Run: headless pygame with SDL's dummy video driver; simulated clock (each Clock.tick advances the game by its frame time, no real sleeping); random seed 0; keys injected as events and as key.get_pressed() state; no mouse input.
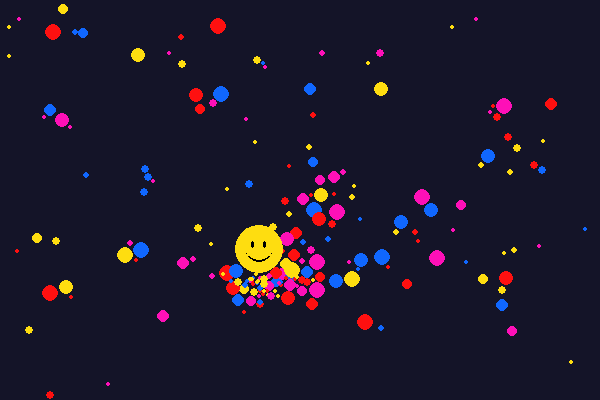
Frame 1 of 4 · flips 1–60 · no input
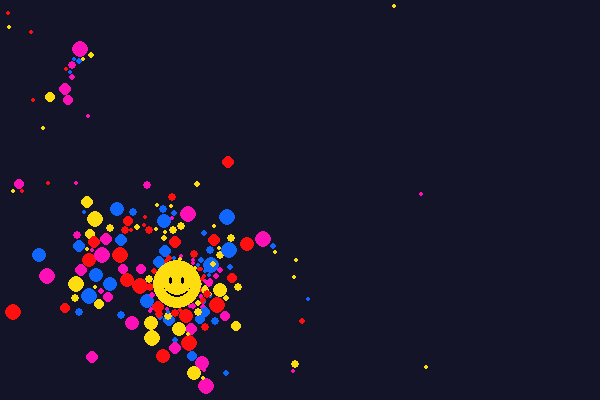
Frame 2 of 4 · flips 61–180 · tapped SPACE, RETURN · held RIGHT (→), D
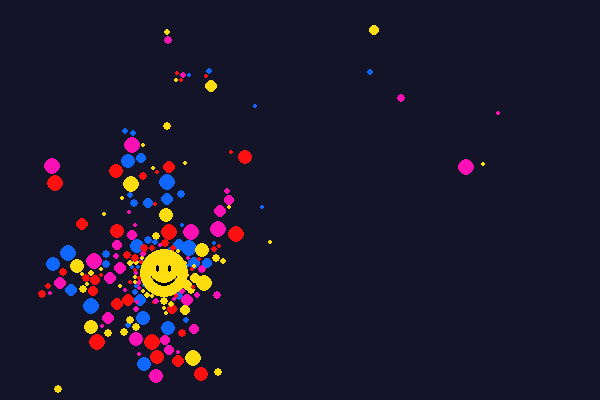
Frame 3 of 4 · flips 181–300 · held DOWN (↓), S
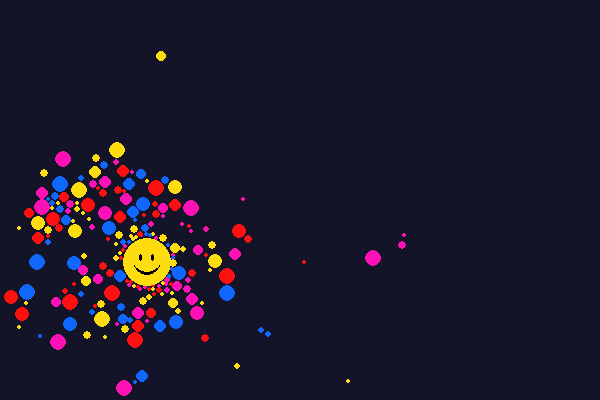
Frame 4 of 4 · flips 301–420 · held LEFT (←), A, UP (↑), W

The pygame program that drew these frames:

import pygame
import random
import math

pygame.init()

DISPLAY = (600, 400)
screen = pygame.display.set_mode(DISPLAY)
pygame.display.set_caption("lots of smiley faces")
clock = pygame.time.Clock()

running = True

class Constants:
    # yellow, red, blue, pink
    COLORS = [(254, 221, 16), (254, 16, 16), (16, 103, 254), (254, 16, 183)]
    GRAVITY = 0.08
    BOUNCE = 1.2
    LDM = True
    DAMPEN = 0.5

class Ball:
    def __init__(self, normal = True):
        self.normal = normal
        if normal:
            self.r = (random.random()**2)*7+2
            self.x = random.uniform(self.r, DISPLAY[0]-self.r)
            self.y = random.uniform(self.r, DISPLAY[1]-self.r)
            self.vx = random.random()*3-1.5
            self.vy = random.random()*3-1.5
            self.c = Constants.COLORS[random.randint(0, len(Constants.COLORS)-1)]
            self.m = random.random()*self.r**2
        else:
            self.r = 24
            self.x = DISPLAY[0]/2
            self.y = DISPLAY[1]/2
            self.vx = 0
            self.vy = 0
            self.c = Constants.COLORS[0]
            self.m = 20000

    def tick(self, screen):
        self.x+=self.vx
        self.y+=self.vy
        if (self.x-self.r+self.vx<0 or self.x+self.r+self.vx>DISPLAY[0]):
            self.vx = -self.vx*Constants.BOUNCE
        if (self.y-self.r+self.vy<0 or self.y+self.r+self.vy>DISPLAY[1]):
            self.vy = -self.vy*Constants.BOUNCE

        x = self.x
        y = self.y
        r = self.r

        pygame.draw.circle(screen, self.c, (x, y), r)
        if not(Constants.LDM) or not(self.normal):
            pygame.draw.circle(screen, (0,0,0), (x, y-r/6+r/8), r*0.6)
            pygame.draw.circle(screen, self.c, (x, y-r/3+r/10), r*0.7)
            pygame.draw.ellipse(screen, (0,0,0), (x+r*0.25-r*0.08, y-r*0.16-r*0.16, r*0.16, r*0.32))
            pygame.draw.ellipse(screen, (0,0,0), (x-r*0.25-r*0.08, y-r*0.16-r*0.16, r*0.16, r*0.32))

def gravity(objects:list[Ball]):
    for i in range(len(objects)):
        a = objects[i]
        for ie in range(i+1, len(objects)):
            b = objects[ie]
            dx=b.x-a.x
            dy=b.y-a.y
            sd=dx*dx+dy*dy

            smallest = a.r + b.r
            sd = max(sd, smallest**2)
            d = math.sqrt(sd)

            force = Constants.GRAVITY * a.m * b.m / sd
            nx = dx/d
            ny = dy/d

            a.vx += force*nx/a.m
            a.vy += force*ny/a.m
            b.vx -= force*nx/b.m
            b.vy -= force*ny/b.m

def collisions(objects:list[Ball]):
    for i in range(len(objects)):
        a = objects[i]
        for ie in range(i+1, len(objects)):
            b = objects[ie]
            dx=b.x-a.x
            dy=b.y-a.y
            sd=dx*dx+dy*dy
            smallest = a.r + b.r

            if sd == 0:
                dx = 0.01
                dy = 0.01
                sd = dx*dx+dy*dy

            d=math.sqrt(sd)

            if d<smallest:
                nx = dx/d
                ny = dy/d

                rvx = b.vx-a.vx
                rvy = b.vy-a.vy
                s=rvx*nx+rvy*ny
                if s>0: continue

                massSum = a.m+b.m
                a.vx += 2*b.m/massSum*s*nx*Constants.DAMPEN
                a.vy += 2*b.m/massSum*s*ny*Constants.DAMPEN
                b.vx -= 2*a.m/massSum*s*nx*Constants.DAMPEN
                b.vy -= 2*a.m/massSum*s*ny*Constants.DAMPEN

                overlap = smallest-d
                a.x-=nx*overlap/2
                a.y-=ny*overlap/2
                b.x+=nx*overlap/2
                b.y+=ny*overlap/2    

objects:list[Ball] = [Ball() for x in range(200)]
objects.append(Ball(False))

while running:
    for event in pygame.event.get():
        if event.type == pygame.QUIT:
            running = False

    screen.fill((20, 20, 40))

    gravity(objects)
    collisions(objects)
    for object in objects:
        object.tick(screen)

    pygame.display.flip()
    clock.tick(60)

pygame.quit()
